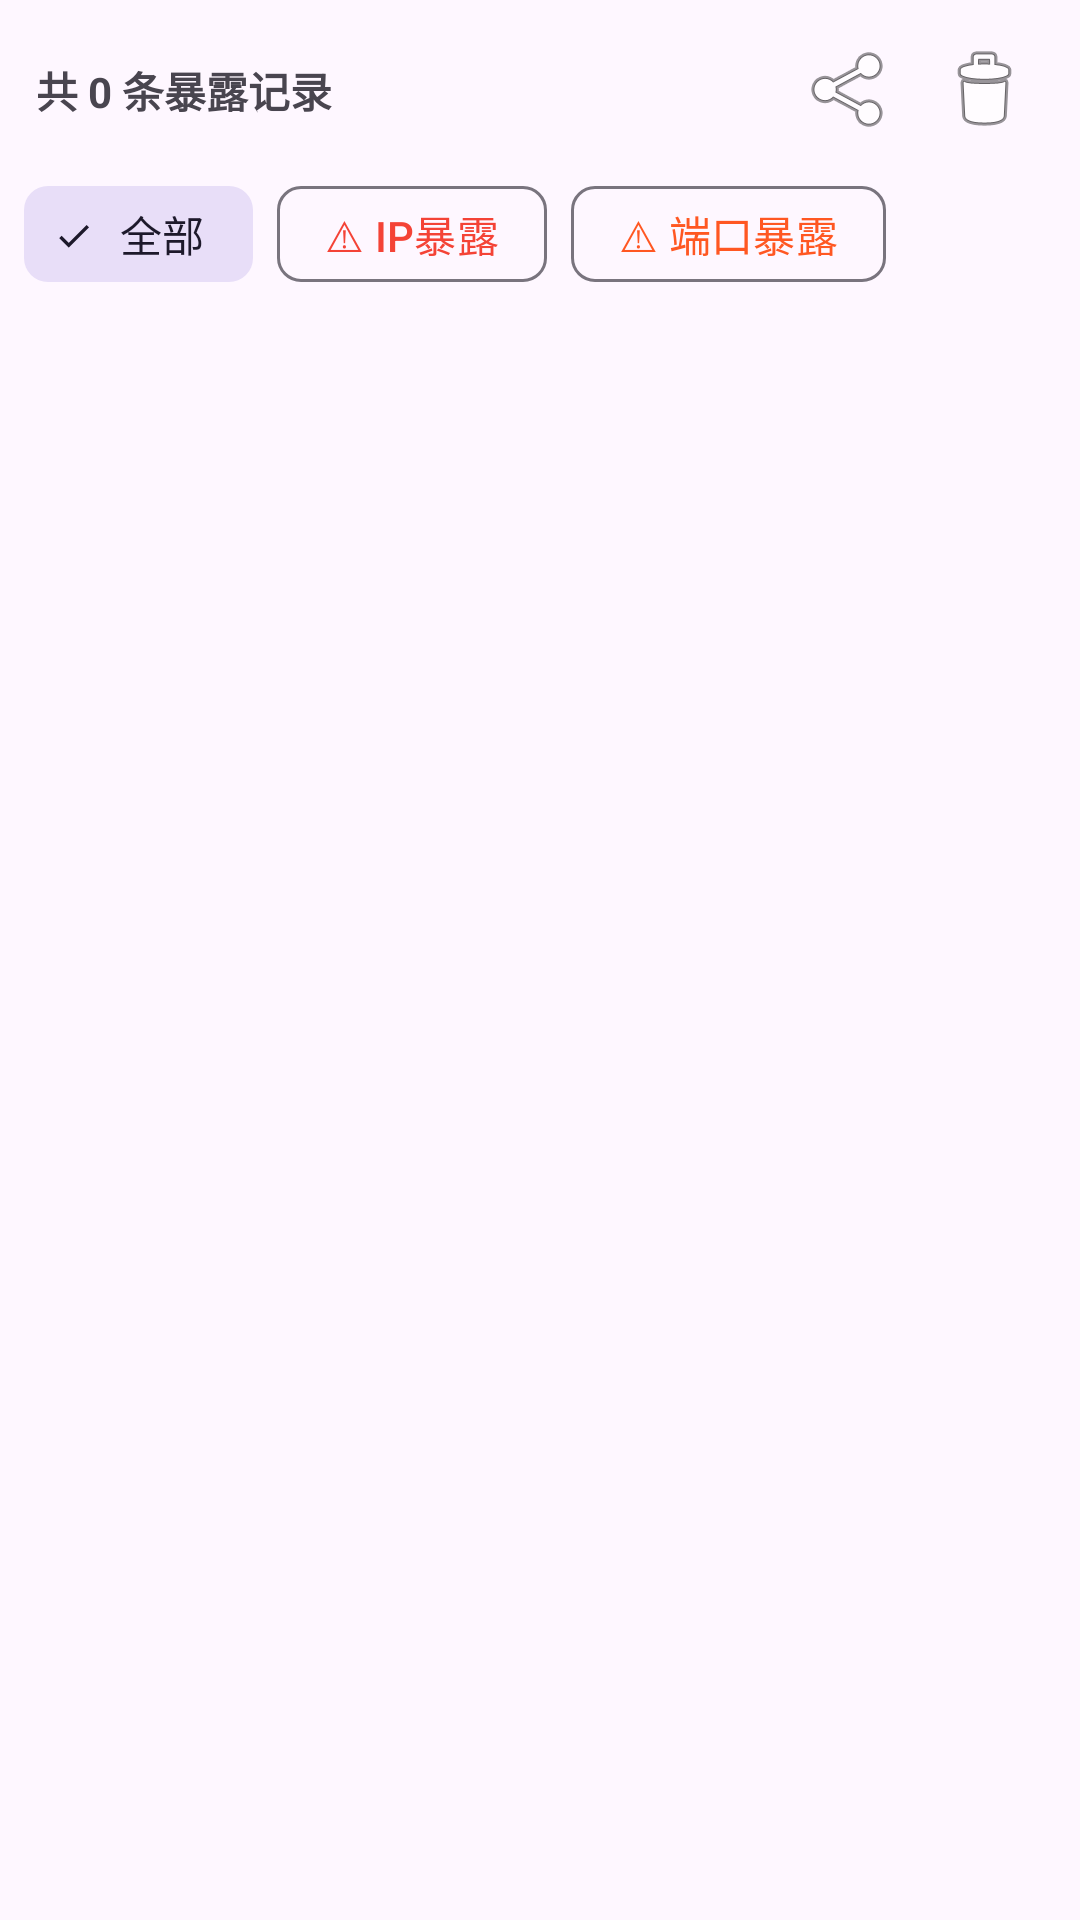

Here is an Android app screen rendered from its layout file. Give the layout XML and the strings, colors and styles it references.
<!-- AndroidManifest.xml: application theme Theme.NetMonitor -->
<!-- res/layout/fragment_exposure_log.xml -->
<?xml version="1.0" encoding="utf-8"?>
<LinearLayout xmlns:android="http://schemas.android.com/apk/res/android"
    xmlns:app="http://schemas.android.com/apk/res-auto"
    android:layout_width="match_parent"
    android:layout_height="match_parent"
    android:orientation="vertical">

    <LinearLayout
        android:layout_width="match_parent"
        android:layout_height="wrap_content"
        android:orientation="horizontal"
        android:paddingStart="12dp"
        android:paddingEnd="12dp"
        android:paddingTop="10dp"
        android:paddingBottom="4dp"
        android:gravity="center_vertical">

        <TextView
            android:id="@+id/tv_log_count"
            android:layout_width="0dp"
            android:layout_height="wrap_content"
            android:layout_weight="1"
            android:text="共 0 条暴露记录"
            android:textSize="14sp"
            android:textStyle="bold" />

        <ImageButton
            android:id="@+id/btn_export"
            android:layout_width="40dp"
            android:layout_height="40dp"
            android:src="@android:drawable/ic_menu_share"
            android:background="?attr/selectableItemBackgroundBorderless"
            android:contentDescription="导出"
            android:layout_marginEnd="4dp" />

        <ImageButton
            android:id="@+id/btn_clear"
            android:layout_width="40dp"
            android:layout_height="40dp"
            android:src="@android:drawable/ic_menu_delete"
            android:background="?attr/selectableItemBackgroundBorderless"
            android:contentDescription="清空" />
    </LinearLayout>

    <HorizontalScrollView
        android:layout_width="match_parent"
        android:layout_height="wrap_content"
        android:scrollbars="none"
        android:paddingStart="8dp"
        android:paddingEnd="8dp"
        android:paddingBottom="4dp">

        <com.google.android.material.chip.ChipGroup
            android:layout_width="wrap_content"
            android:layout_height="wrap_content"
            app:singleSelection="true"
            app:selectionRequired="true">

            <com.google.android.material.chip.Chip
                android:id="@+id/chip_all"
                style="@style/Widget.Material3.Chip.Filter"
                android:layout_width="wrap_content"
                android:layout_height="wrap_content"
                android:text="全部"
                android:checked="true"
                android:checkable="true" />

            <com.google.android.material.chip.Chip
                android:id="@+id/chip_ip_leak"
                style="@style/Widget.Material3.Chip.Filter"
                android:layout_width="wrap_content"
                android:layout_height="wrap_content"
                android:text="⚠ IP暴露"
                android:checkable="true"
                android:textColor="#F44336" />

            <com.google.android.material.chip.Chip
                android:id="@+id/chip_port_exposed"
                style="@style/Widget.Material3.Chip.Filter"
                android:layout_width="wrap_content"
                android:layout_height="wrap_content"
                android:text="⚠ 端口暴露"
                android:checkable="true"
                android:textColor="#FF5722" />

        </com.google.android.material.chip.ChipGroup>
    </HorizontalScrollView>

    <TextView
        android:id="@+id/tv_empty_hint"
        android:layout_width="match_parent"
        android:layout_height="wrap_content"
        android:text="暂无暴露记录\n启动监控后，检测到的暴露会自动记录在这里"
        android:textSize="14sp"
        android:textColor="#999999"
        android:gravity="center"
        android:padding="48dp"
        android:visibility="gone" />

    <androidx.recyclerview.widget.RecyclerView
        android:id="@+id/rv_exposure_log"
        android:layout_width="match_parent"
        android:layout_height="0dp"
        android:layout_weight="1"
        android:clipToPadding="false"
        android:paddingBottom="16dp" />

</LinearLayout>
<!-- resources referenced by this layout -->
<resources>
  <style name="Theme.NetMonitor" parent="Theme.Material3.DayNight.NoActionBar">
          <item name="colorPrimary">#2196F3</item>
          <item name="colorOnPrimary">#FFFFFF</item>
          <item name="colorSecondary">#4CAF50</item>
          <item name="colorOnSecondary">#FFFFFF</item>
      </style>
</resources>
